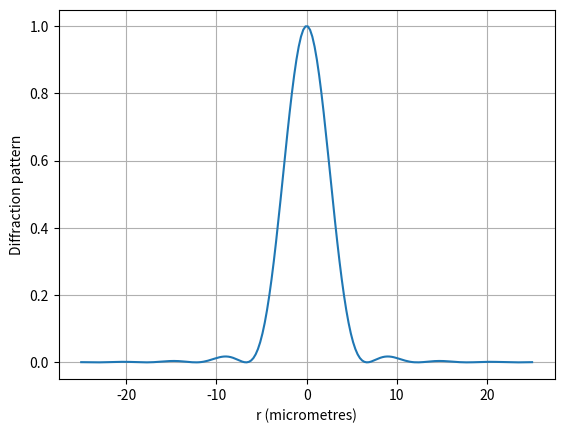

Source code (Python):
import numpy as np 
import matplotlib.pyplot as plt 

#Bessel function using trapezium rule
def J(m, x):
    N = 10000
    theta = np.linspace(0, np.pi, N)
    h = np.pi/(N - 1)
    
    y = np.cos(m*theta - x*np.sin(theta))
    
    #Using the trapezium rule
    s = 0.5*y[0] + 0.5*y[-1]
    for i in range(1, N-1):
        s += y[i]
        
    return (h * s) / np.pi

#Defining values 
lamda = 5.5e-7
f_ratio = 10 

a = 1e-3 
R = 2*a*f_ratio 

#r range = +- 25 micrometers 
r_values = np.linspace(-25e-6, 25e-6, 200) 

I = [] 

#Calculating intensity 
for r in r_values: 
    x = (2*np.pi/lamda) * a * (r/R) 

    if abs(x) < 1e-12: 
        I.append(1)
    else: 
        J1_value = J(1, x) 
        I.append((2*J1_value/x)**2) 
 

#Plotting the graph 
plt.plot(r_values*1e6, I) 
plt.xlabel("r (micrometres)") 
plt.ylabel("Diffraction pattern") 
plt.grid() 
plt.show() 
